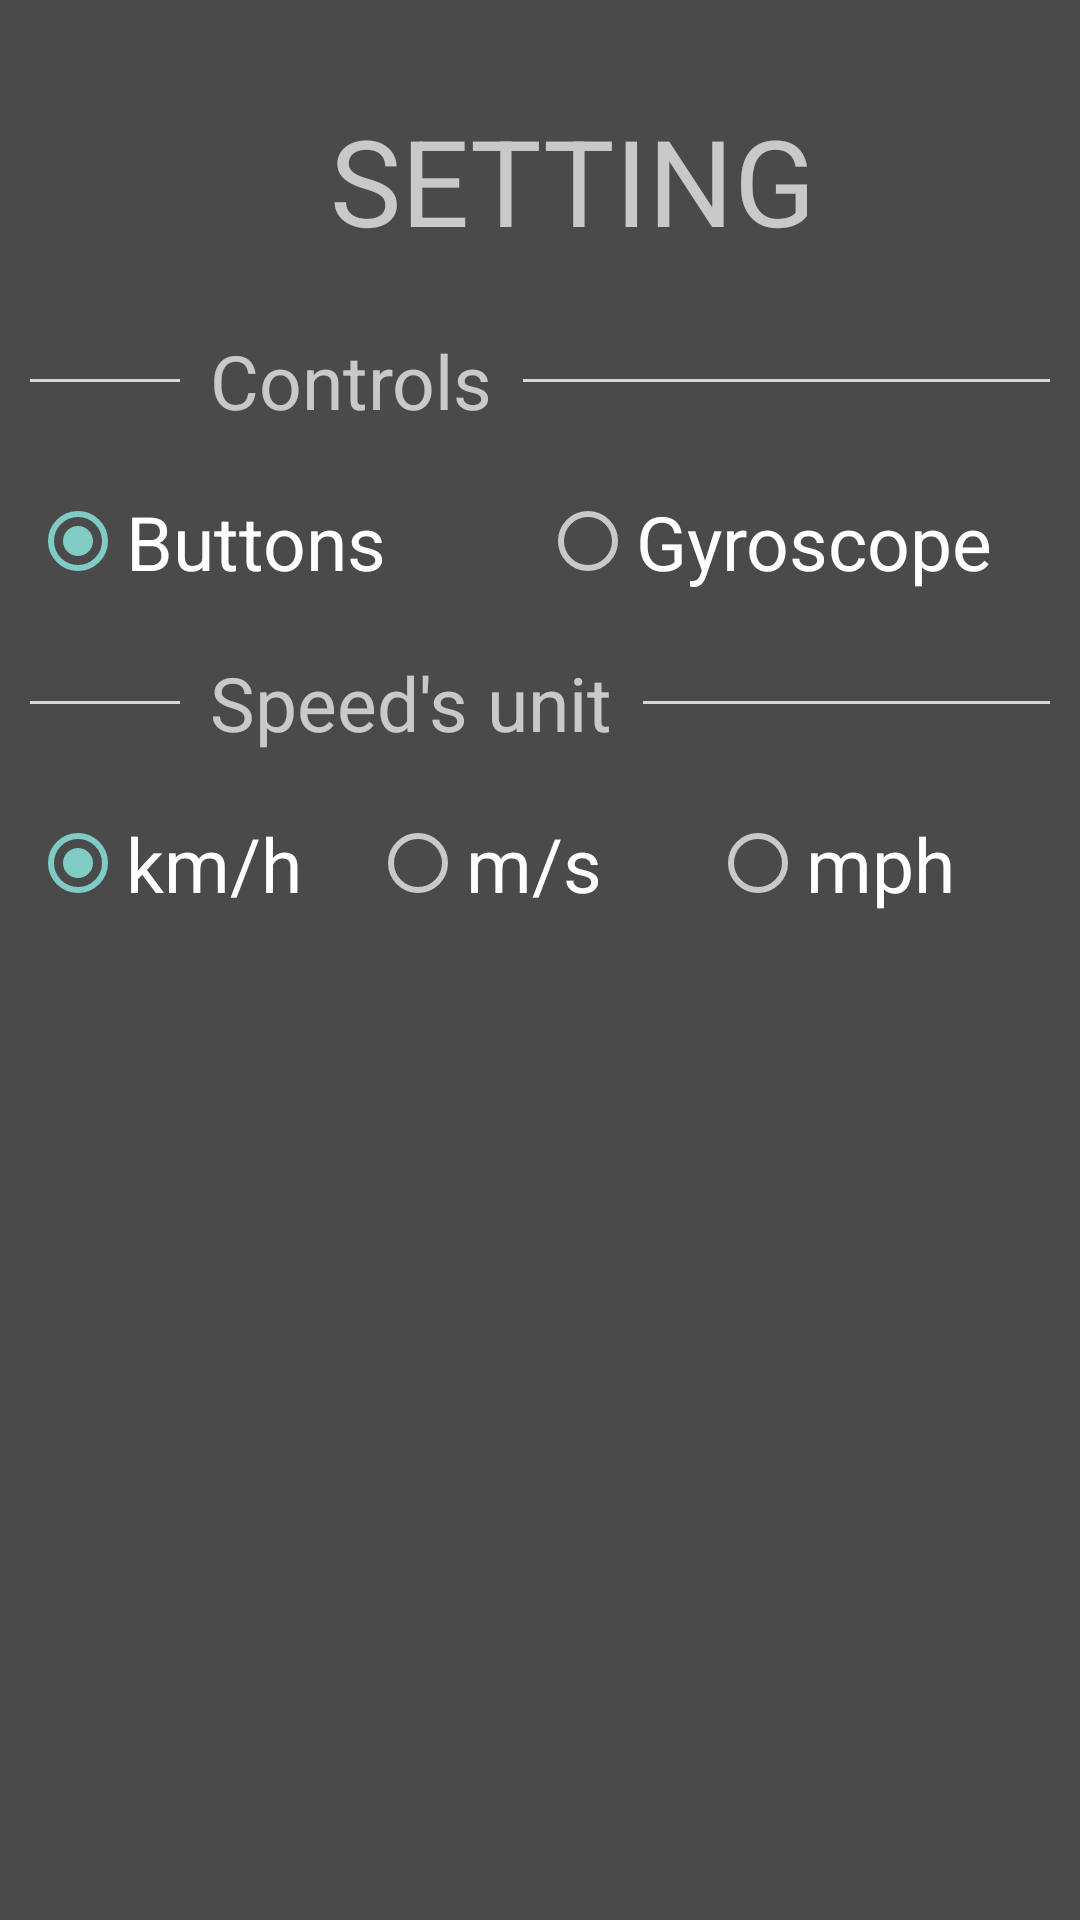

Write the Android layout XML for this screen, with the resource values it uses.
<!-- AndroidManifest.xml: activity theme AppTheme -->
<!-- res/layout/activity_setting.xml -->
<?xml version="1.0" encoding="utf-8"?>

<LinearLayout xmlns:android="http://schemas.android.com/apk/res/android"
    android:orientation="vertical" android:layout_width="match_parent"
    android:layout_height="match_parent"
    android:padding="10dp">

    <LinearLayout
        android:layout_width="match_parent"
        android:layout_height="wrap_content"
        android:orientation="horizontal">

        <ImageView
            android:layout_width="100dp"
            android:layout_height="100dp"
            android:src="@drawable/ic_keyboard_backspace_black_36dp"
            android:scaleType="center"
            android:background="@drawable/cloud"
            android:transitionName="setting_transition_cloud"
            android:id="@+id/setting_activity_back_cloud"/>

        <TextView
            android:layout_width="match_parent"
            android:layout_height="wrap_content"
            android:text="@string/setting"
            android:textAllCaps="true"
            android:textSize="40sp"
            android:id="@+id/setting_activity_title"
            android:transitionName="setting_transition_text"
            android:layout_gravity="center_vertical"/>

    </LinearLayout>


    <LinearLayout
        android:layout_width="match_parent"
        android:layout_height="wrap_content"
        android:orientation="horizontal">

        <View
            android:layout_width="50dp"
            android:layout_height="1dp"
            android:background="@color/light_gray"
            android:layout_gravity="center_vertical" />

        <TextView
            android:layout_width="wrap_content"
            android:layout_height="wrap_content"
            android:text="@string/setting_controls"
            android:textSize="25sp"
            android:layout_marginLeft="10dp"
            android:layout_marginStart="10dp"
            android:layout_marginRight="10dp"
            android:layout_marginEnd="10dp"/>

        <View
            android:layout_width="0dp"
            android:layout_height="1dp"
            android:layout_weight="1"
            android:background="@color/light_gray"
            android:layout_gravity="center_vertical" />

    </LinearLayout>

    <RadioGroup
        android:layout_width="match_parent"
        android:layout_height="wrap_content"
        android:orientation="horizontal"
        android:layout_marginTop="20dp"
        android:id="@+id/setting_activity_controls_radio_group"
        android:layout_marginBottom="20dp">

        <RadioButton
            android:layout_width="0dp"
            android:layout_height="wrap_content"
            android:layout_weight="1"
            android:id="@+id/setting_activity_control_with_buttons"
            android:text="@string/control_buttons"
            android:textSize="25sp"
            android:checked="true"
            android:tag="@string/button_control_shared_preference"/>

        <RadioButton
            android:layout_width="0dp"
            android:layout_height="wrap_content"
            android:layout_weight="1"
            android:id="@+id/setting_activity_control_with_gyroscope"
            android:text="@string/control_gyroscope"
            android:textSize="25sp"
            android:tag="@string/gyroscope_control_shared_preference"/>

    </RadioGroup>

    <LinearLayout
        android:layout_width="match_parent"
        android:layout_height="wrap_content"
        android:orientation="horizontal">

        <View
            android:layout_width="50dp"
            android:layout_height="1dp"
            android:background="@color/light_gray"
            android:layout_gravity="center_vertical" />

        <TextView
            android:layout_width="wrap_content"
            android:layout_height="wrap_content"
            android:text="@string/setting_speed_unit"
            android:textSize="25sp"
            android:layout_marginLeft="10dp"
            android:layout_marginStart="10dp"
            android:layout_marginRight="10dp"
            android:layout_marginEnd="10dp"/>

        <View
            android:layout_width="0dp"
            android:layout_height="1dp"
            android:layout_weight="1"
            android:background="@color/light_gray"
            android:layout_gravity="center_vertical" />

    </LinearLayout>

    <RadioGroup
        android:layout_width="match_parent"
        android:layout_height="wrap_content"
        android:id="@+id/setting_activity_speed_unit_radio_group"
        android:orientation="horizontal"
        android:layout_marginTop="20dp"
        android:layout_marginBottom="20dp">

        <RadioButton
            android:layout_width="0dp"
            android:layout_height="wrap_content"
            android:layout_weight="1"
            android:id="@+id/setting_activity_speed_unit_km_h"
            android:text="@string/speed_unit_kmph"
            android:textSize="25sp"
            android:checked="true"
            android:tag="@string/km_speed_unit_shared_preference"/>

        <RadioButton
            android:layout_width="0dp"
            android:layout_height="wrap_content"
            android:layout_weight="1"
            android:id="@+id/setting_activity_speed_unit_m_s"
            android:text="@string/speed_unit_mps"
            android:textSize="25sp"
            android:tag="@string/ms_speed_unit_shared_preference"/>

        <RadioButton
            android:layout_width="0dp"
            android:layout_height="wrap_content"
            android:layout_weight="1"
            android:id="@+id/setting_activity_speed_unit_mph"
            android:text="@string/speed_unit_mph"
            android:textSize="25sp"
            android:tag="@string/mph_speed_unit_shared_preference"/>

    </RadioGroup>


</LinearLayout>
<!-- resources referenced by this layout -->
<resources>
  <color name="light_gray">#D8D8D8</color>
  <string name="button_control_shared_preference" translatable="false">buttons</string>
  <string name="control_buttons">Buttons</string>
  <string name="control_gyroscope">Gyroscope</string>
  <string name="gyroscope_control_shared_preference">gyroscope</string>
  <string name="km_speed_unit_shared_preference">kilometerPerHour</string>
  <string name="mph_speed_unit_shared_preference">milesPerHour</string>
  <string name="ms_speed_unit_shared_preference">meterPerSecond</string>
  <string name="setting">Setting</string>
  <string name="setting_controls">Controls</string>
  <string name="setting_speed_unit">Speed\'s unit</string>
  <string name="speed_unit_kmph" translatable="false">km/h</string>
  <string name="speed_unit_mph" translatable="false">mph</string>
  <string name="speed_unit_mps" translatable="false">m/s</string>
  <style name="AppTheme" parent="@style/Theme.AppCompat.NoActionBar">
          <item name="android:windowBackground">@color/gray</item>
          <item name="android:windowNoTitle">true</item>
          <item name="android:windowActionBar">false</item>
          <item name="android:windowFullscreen">true</item>
          <item name="android:windowContentOverlay">@null</item>
      </style>
  <color name="gray">#4A4A4A</color>
</resources>
